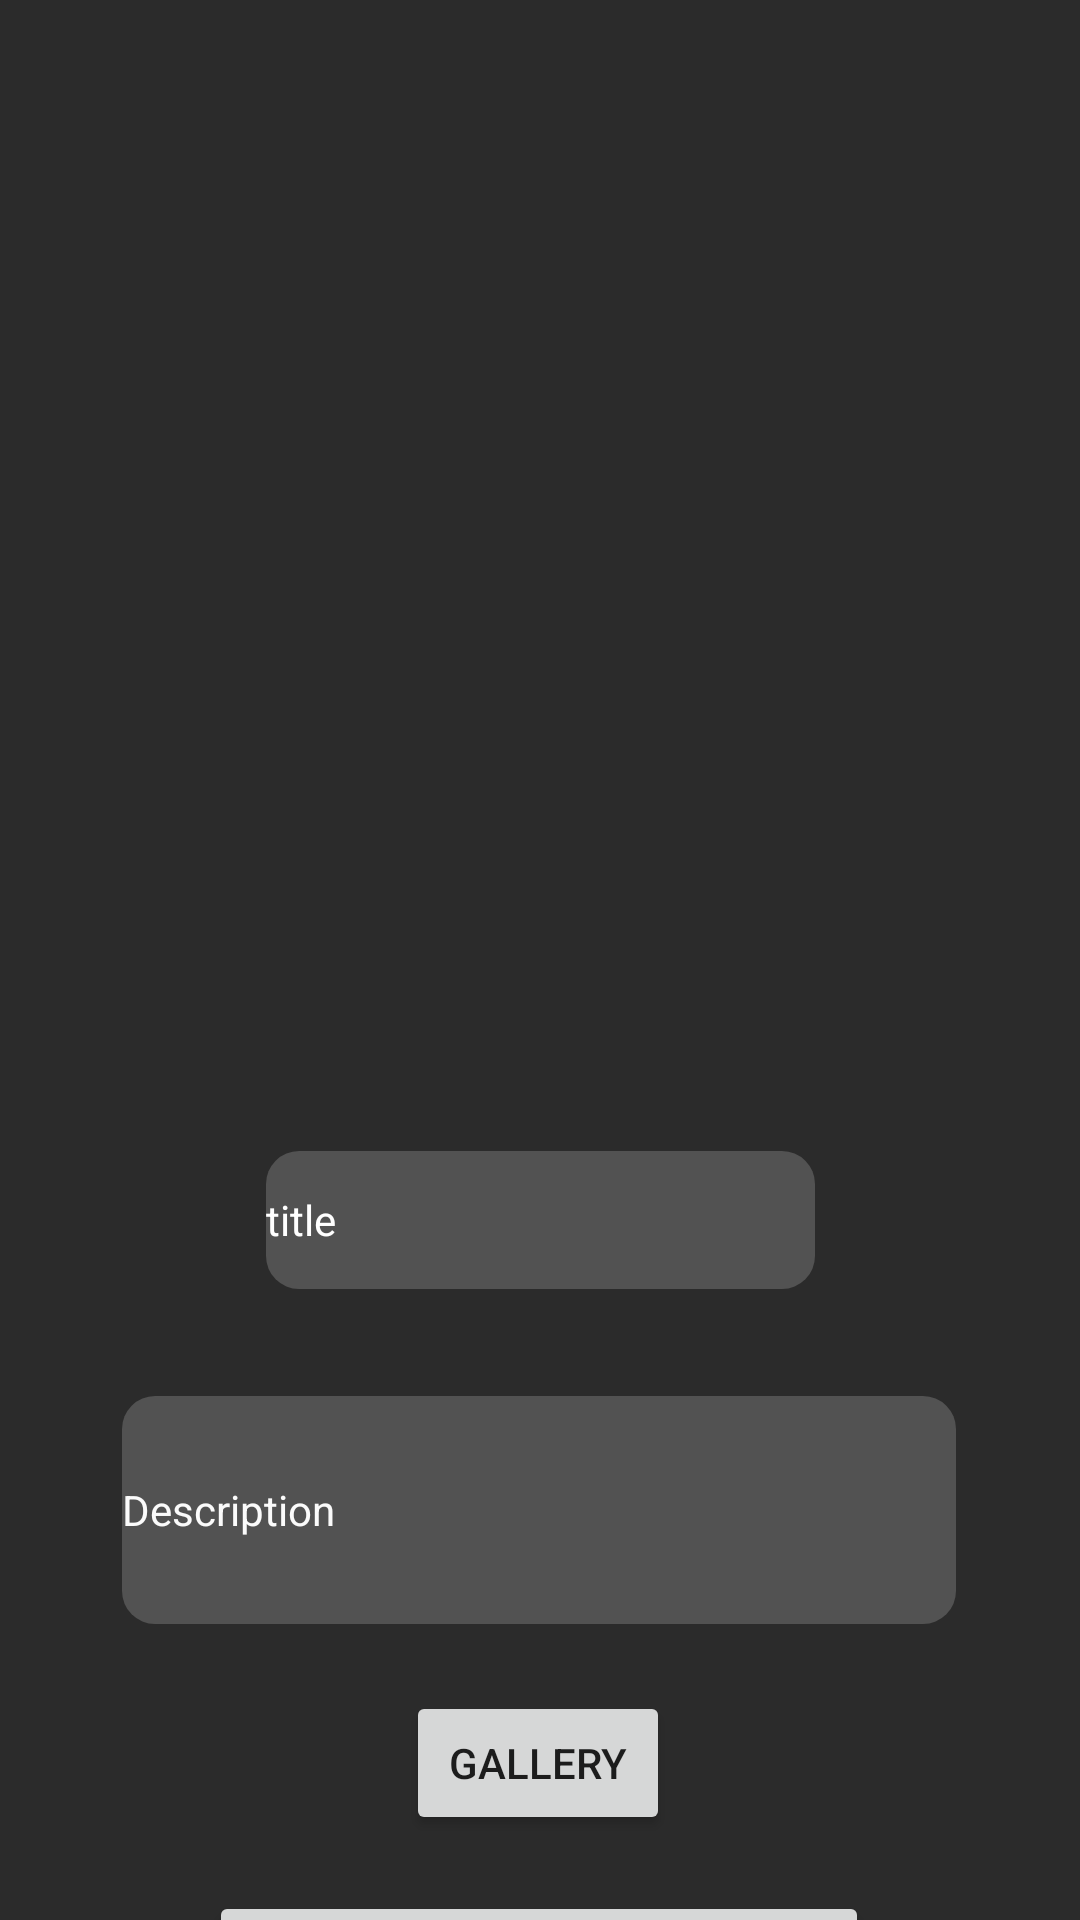

Android layout source for this screen:
<!-- AndroidManifest.xml: application theme AppTheme -->
<!-- res/layout/fragment_upload.xml -->
<?xml version="1.0" encoding="utf-8"?>
<FrameLayout xmlns:android="http://schemas.android.com/apk/res/android"
    xmlns:app="http://schemas.android.com/apk/res-auto"
    xmlns:tools="http://schemas.android.com/tools"
    android:background="@color/Black3"
    android:layout_width="match_parent"
    android:layout_height="wrap_content"
    tools:context=".UploadFragment">

    <androidx.constraintlayout.widget.ConstraintLayout
        android:layout_width="match_parent"
        android:layout_height="743dp">

        <Button
            android:id="@+id/upload"
            android:layout_width="220dp"
            android:layout_height="54dp"
            android:text="@string/upload"
            app:layout_constraintBottom_toBottomOf="parent"
            app:layout_constraintEnd_toEndOf="parent"
            app:layout_constraintHorizontal_bias="0.497"
            app:layout_constraintStart_toStartOf="parent"
            app:layout_constraintTop_toTopOf="parent"
            app:layout_constraintVertical_bias="0.915" />

        <Button
            android:id="@+id/gallery"
            android:layout_width="wrap_content"
            android:layout_height="wrap_content"
            android:text="@string/gallery"
            app:layout_constraintBottom_toBottomOf="parent"
            app:layout_constraintEnd_toEndOf="parent"
            app:layout_constraintHorizontal_bias="0.498"
            app:layout_constraintStart_toStartOf="parent"
            app:layout_constraintTop_toTopOf="parent"
            app:layout_constraintVertical_bias="0.811" />

        <ImageView
            android:id="@+id/Image"
            android:layout_width="354dp"
            android:layout_height="318dp"
            android:contentDescription="@string/todo"
            android:src="@mipmap/ic_unknown"
            app:layout_constraintBottom_toBottomOf="parent"
            app:layout_constraintEnd_toEndOf="parent"
            app:layout_constraintHorizontal_bias="0.491"
            app:layout_constraintStart_toStartOf="parent"
            app:layout_constraintTop_toTopOf="parent"
            app:layout_constraintVertical_bias="0.089" />

        <EditText
            android:id="@+id/title"

            style="@style/AppTheme.RoundedCornerMaterialButton"
            android:layout_width="183dp"
            android:layout_height="46dp"
            android:layout_marginTop="28dp"
            android:autofillHints=""
            android:ems="10"
            android:inputType="textPersonName"
            android:text="@string/Title"
            android:textColor="#FFFFFF"
            app:layout_constraintBottom_toTopOf="@+id/gallery"
            app:layout_constraintEnd_toEndOf="parent"
            app:layout_constraintStart_toStartOf="parent"
            app:layout_constraintTop_toBottomOf="@+id/Image"
            app:layout_constraintVertical_bias="0.0"
            tools:text="Title" />

        <EditText
            android:id="@+id/description"
            style="@style/AppTheme.RoundedCornerMaterialButton"
            android:layout_width="278dp"
            android:layout_height="76dp"
            android:layout_marginTop="28dp"
            android:autofillHints=""
            android:ems="10"
            android:inputType="textPersonName"
            android:lineSpacingExtra="8sp"
            android:text="@string/description"
            android:textColor="#FBFBFB"
            app:layout_constraintBottom_toTopOf="@+id/gallery"
            app:layout_constraintEnd_toEndOf="parent"
            app:layout_constraintHorizontal_bias="0.496"
            app:layout_constraintStart_toStartOf="parent"
            app:layout_constraintTop_toBottomOf="@+id/Image"
            app:layout_constraintVertical_bias="0.784"
            tools:text="@string/description" />
    </androidx.constraintlayout.widget.ConstraintLayout>

</FrameLayout>
<!-- resources referenced by this layout -->
<resources>
  <color name="Black3">#2B2B2B</color>
  <!-- mipmap ic_unknown (mipmap-anydpi-v26) -->
  <?xml version="1.0" encoding="utf-8"?>
  <adaptive-icon xmlns:android="http://schemas.android.com/apk/res/android">
      <background android:drawable="@color/cardview_dark_background"/>
      <foreground android:drawable="@mipmap/ic_unknown_foreground"/>
  </adaptive-icon>
  <string name="Title">title</string>
  <string name="description">Description</string>
  <string name="gallery">Gallery</string>
  <string name="todo">TODO</string>
  <string name="upload">Upload</string>
  <style name="AppTheme.RoundedCornerMaterialButton">
          <item name="android:background">@drawable/rounded</item>
      </style>
  <style name="AppTheme" parent="Theme.AppCompat.Light.DarkActionBar">
          
          <item name="colorPrimary">@color/colorPrimary</item>
          <item name="colorPrimaryDark">@color/colorPrimaryDark</item>
          <item name="colorAccent">@color/colorAccent</item>
      </style>
  <!-- drawable rounded (drawable) -->
  <shape
      xmlns:android="http://schemas.android.com/apk/res/android"
      android:shape="rectangle"   >
  
      <solid
          android:color="@color/Black2" >
      </solid>
  
      <corners
          android:radius="11dp"   >
      </corners>
  
  </shape>
  <color name="colorPrimary">#6200EE</color>
  <color name="colorPrimaryDark">#3700B3</color>
  <color name="colorAccent">#03DAC5</color>
  <color name="Black2">#525252</color>
</resources>
